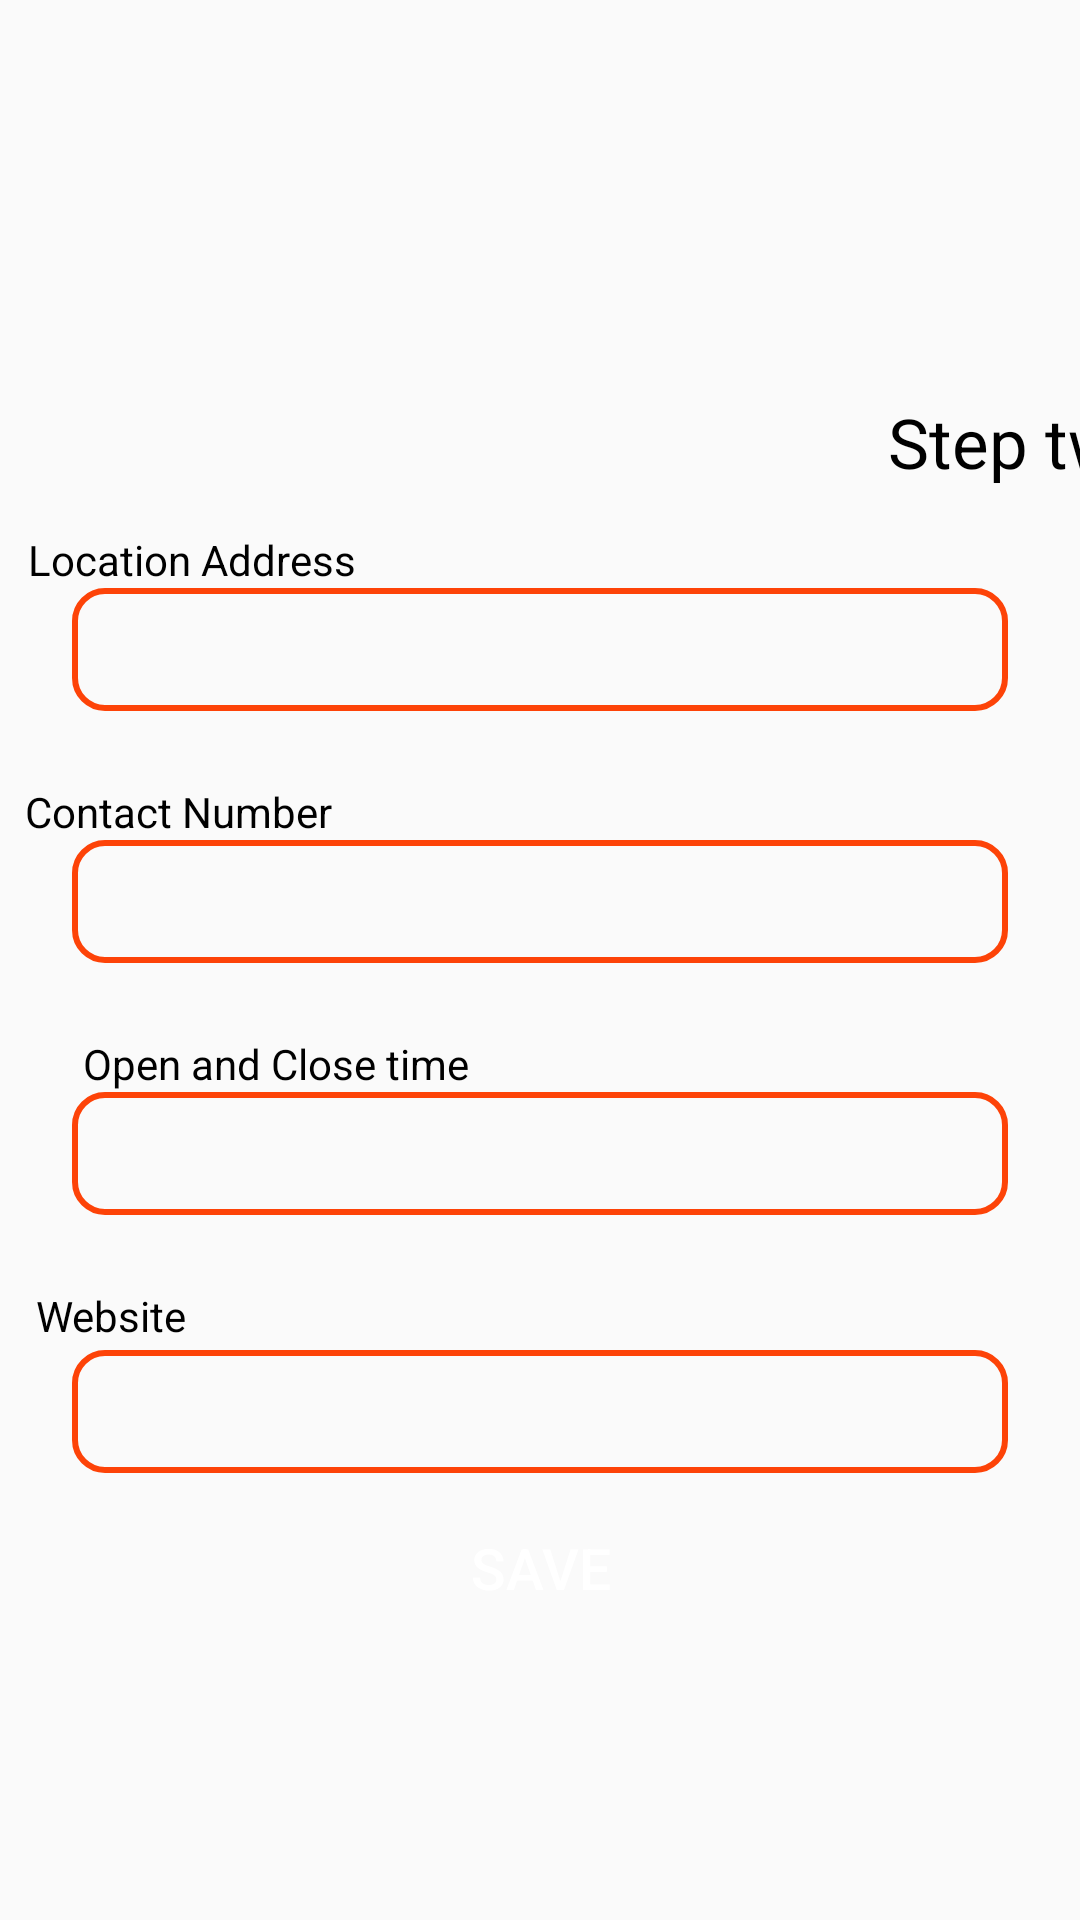

Write the Android layout XML for this screen, with the resource values it uses.
<!-- AndroidManifest.xml: application theme Theme.TravelSrilanka -->
<!-- res/layout/activity_registration2.xml -->
<?xml version="1.0" encoding="utf-8"?>
<androidx.constraintlayout.widget.ConstraintLayout xmlns:android="http://schemas.android.com/apk/res/android"
    xmlns:app="http://schemas.android.com/apk/res-auto"
    xmlns:tools="http://schemas.android.com/tools"
    android:layout_width="match_parent"
    android:layout_height="match_parent"
    tools:context=".Registration2Activity"
    tools:layout_editor_absoluteX="8dp"
    tools:layout_editor_absoluteY="96dp">

    <EditText
        android:id="@+id/editTextTextLocatioName"
        android:layout_width="0dp"
        android:layout_height="41dp"
        android:layout_marginStart="24dp"
        android:layout_marginTop="196dp"
        android:layout_marginEnd="24dp"
        android:background="@drawable/register_inputfield"
        android:ems="10"
        android:inputType="textPersonName"
        app:layout_constraintEnd_toEndOf="parent"
        app:layout_constraintHorizontal_bias="1.0"
        app:layout_constraintStart_toStartOf="parent"
        app:layout_constraintTop_toTopOf="parent" />

    <EditText
        android:id="@+id/editTextTextOpenTime"
        android:layout_width="0dp"
        android:layout_height="41dp"
        android:layout_marginStart="24dp"
        android:layout_marginEnd="24dp"
        android:background="@drawable/register_inputfield"
        android:ems="10"
        android:inputType="textPersonName"
        app:layout_constraintEnd_toEndOf="parent"
        app:layout_constraintHorizontal_bias="0.0"
        app:layout_constraintStart_toStartOf="parent"
        app:layout_constraintTop_toBottomOf="@+id/textView25" />

    <EditText
        android:id="@+id/editTextTextWebsite"
        android:layout_width="0dp"
        android:layout_height="41dp"
        android:layout_marginStart="24dp"
        android:layout_marginTop="2dp"
        android:layout_marginEnd="24dp"
        android:background="@drawable/register_inputfield"
        android:ems="10"
        android:inputType="textPersonName"
        app:layout_constraintEnd_toEndOf="parent"
        app:layout_constraintHorizontal_bias="0.0"
        app:layout_constraintStart_toStartOf="parent"
        app:layout_constraintTop_toBottomOf="@+id/textView26" />

    <Button
        android:id="@+id/btnSave"
        android:layout_width="0dp"
        android:layout_height="wrap_content"
        android:layout_marginStart="24dp"
        android:layout_marginTop="52dp"
        android:layout_marginEnd="24dp"
        android:layout_marginBottom="138dp"
        android:background="@drawable/button_typetwo"
        android:text="Save"
        android:textColor="@color/white"
        android:textSize="19sp"
        app:layout_constraintBottom_toBottomOf="parent"
        app:layout_constraintEnd_toEndOf="parent"
        app:layout_constraintHorizontal_bias="1.0"
        app:layout_constraintStart_toStartOf="parent"
        app:layout_constraintTop_toBottomOf="@+id/editTextTextWebsite" />

    <EditText
        android:id="@+id/editTextContactNumber"
        android:layout_width="0dp"
        android:layout_height="41dp"
        android:layout_marginStart="24dp"
        android:layout_marginEnd="24dp"
        android:background="@drawable/register_inputfield"
        android:ems="10"
        android:inputType="number"
        app:layout_constraintEnd_toEndOf="parent"
        app:layout_constraintHorizontal_bias="0.0"
        app:layout_constraintStart_toStartOf="parent"
        app:layout_constraintTop_toBottomOf="@+id/textView24" />

    <TextView
        android:id="@+id/textView2"
        android:layout_width="wrap_content"
        android:layout_height="wrap_content"
        android:layout_marginStart="296dp"
        android:layout_marginTop="132dp"
        android:text="Step two"
        android:textColor="@color/black"
        android:textSize="23sp"
        app:layout_constraintStart_toStartOf="parent"
        app:layout_constraintTop_toTopOf="parent" />

    <ImageView
        android:id="@+id/imageView7"
        android:layout_width="35dp"
        android:layout_height="35dp"
        android:layout_marginStart="26dp"
        android:layout_marginTop="18dp"
        android:layout_marginEnd="350dp"
        app:layout_constraintEnd_toEndOf="parent"
        app:layout_constraintStart_toStartOf="parent"
        app:layout_constraintTop_toTopOf="parent"
        tools:srcCompat="@tools:sample/avatars" />

    <TextView
        android:id="@+id/textView23"
        android:layout_width="wrap_content"
        android:layout_height="wrap_content"
        android:layout_marginStart="35dp"
        android:layout_marginTop="124dp"
        android:layout_marginEnd="267dp"
        android:text="Location Address"
        android:textColor="@color/black"
        app:layout_constraintBottom_toTopOf="@+id/editTextTextLocatioName"
        app:layout_constraintEnd_toEndOf="parent"
        app:layout_constraintStart_toStartOf="parent"
        app:layout_constraintTop_toBottomOf="@+id/imageView7" />

    <TextView
        android:id="@+id/textView24"
        android:layout_width="wrap_content"
        android:layout_height="wrap_content"
        android:layout_marginStart="34dp"
        android:layout_marginTop="24dp"
        android:layout_marginEnd="275dp"
        android:text="Contact Number"
        android:textColor="@color/black"
        app:layout_constraintBottom_toTopOf="@+id/editTextContactNumber"
        app:layout_constraintEnd_toEndOf="parent"
        app:layout_constraintStart_toStartOf="parent"
        app:layout_constraintTop_toBottomOf="@+id/editTextTextLocatioName" />

    <TextView
        android:id="@+id/textView25"
        android:layout_width="wrap_content"
        android:layout_height="wrap_content"
        android:layout_marginTop="24dp"
        android:layout_marginBottom="1dp"
        android:text="Open and Close time"
        android:textColor="@color/black"
        app:layout_constraintBottom_toTopOf="@+id/editTextTextOpenTime"
        app:layout_constraintEnd_toEndOf="parent"
        app:layout_constraintHorizontal_bias="0.12"
        app:layout_constraintStart_toStartOf="parent"
        app:layout_constraintTop_toBottomOf="@+id/editTextContactNumber" />

    <TextView
        android:id="@+id/textView26"
        android:layout_width="wrap_content"
        android:layout_height="wrap_content"
        android:layout_marginStart="37dp"
        android:layout_marginTop="24dp"
        android:layout_marginEnd="323dp"
        android:text="Website"
        android:textColor="@color/black"
        app:layout_constraintEnd_toEndOf="parent"
        app:layout_constraintStart_toStartOf="parent"
        app:layout_constraintTop_toBottomOf="@+id/editTextTextOpenTime" />
</androidx.constraintlayout.widget.ConstraintLayout>
<!-- resources referenced by this layout -->
<resources>
  <!-- drawable register_inputfield (drawable) -->
  <?xml version="1.0" encoding="utf-8"?>
  <selector xmlns:android="http://schemas.android.com/apk/res/android">
      <item>
  
          <shape android:shape="rectangle">
              <stroke android:color="#FD4308" android:width="2dp"/>
              <corners android:radius="10dp"/>
          </shape>
  
      </item>
  </selector>
  <style name="Theme.TravelSrilanka" parent="Theme.AppCompat.DayNight.NoActionBar">
          
          <item name="colorPrimary">@color/purple_500</item>
          <item name="colorPrimaryVariant">@color/purple_700</item>
          <item name="colorOnPrimary">@color/white</item>
          
          <item name="colorSecondary">@color/teal_200</item>
          <item name="colorSecondaryVariant">@color/teal_700</item>
          <item name="colorOnSecondary">@color/black</item>
          
     <item name="android:statusBarColor" tools:targetApi="l">#2E592F</item>--&gt;
          
  
  
  
  
      </style>
  <!-- not gathered from this repository: default colours our renderer supplied (Android Studio template values) -->
  <color name="purple_500">#FF6200EE</color>
  <color name="purple_700">#FF3700B3</color>
  <color name="teal_200">#FF03DAC5</color>
  <color name="teal_700">#FF018786</color>
  <color name="black">#FF000000</color>
  <color name="white">#FFFFFFFF</color>
</resources>
